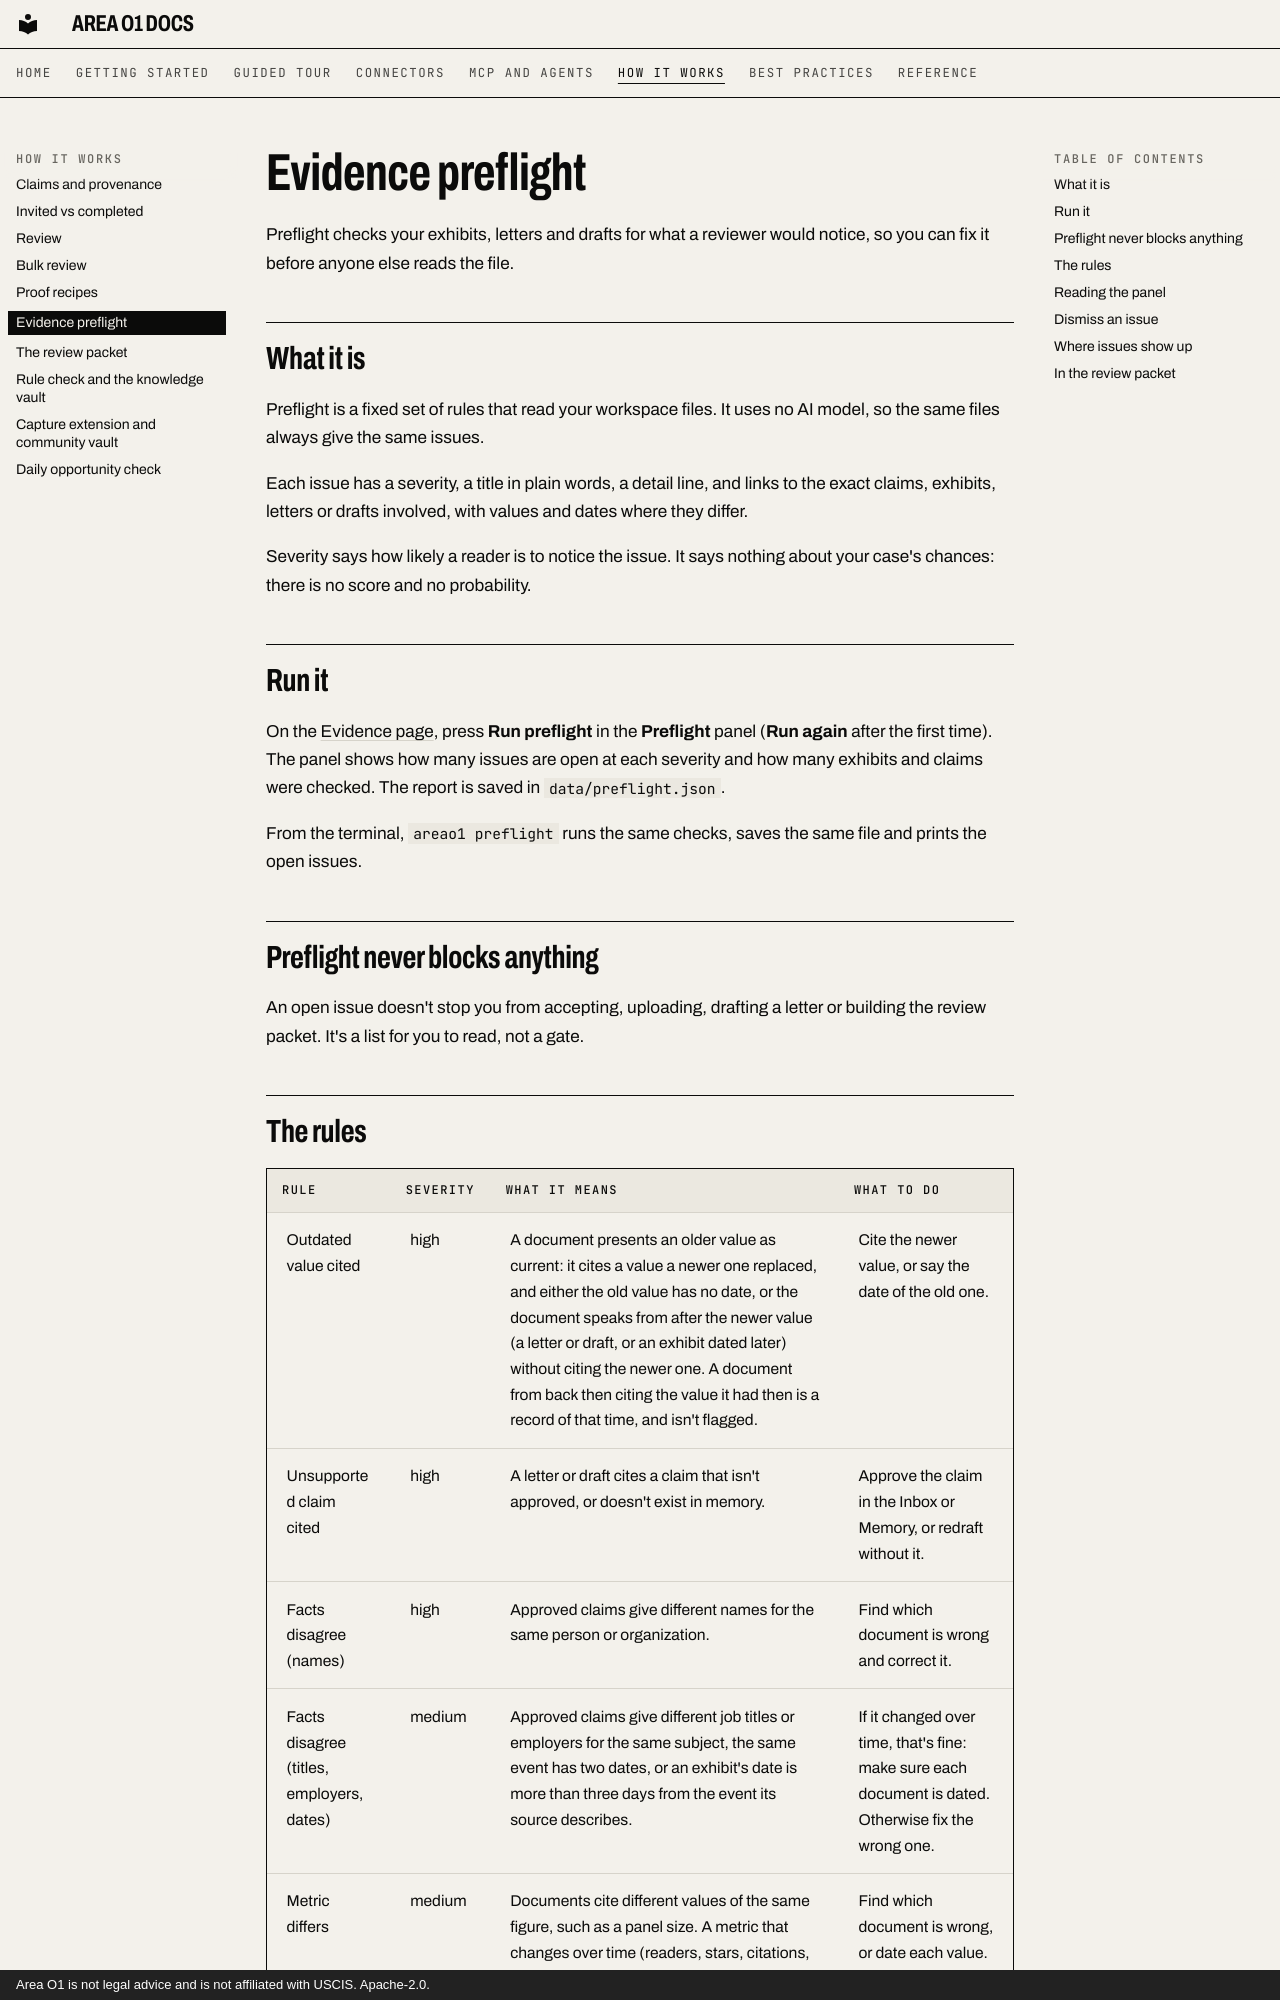

repository: ris3abh/Lighthouse · page: how-it-works/preflight/index.html · generator: mkdocs · copyright: Area O1 is not legal advice and is not affiliated with USCIS. Apache-2.0.

# Evidence preflight

Preflight checks your exhibits, letters and drafts for what a reviewer would notice, so you can fix it before
anyone else reads the file.

## What it is

Preflight is a fixed set of rules that read your workspace files. It uses no AI model, so the same files always give
the same issues.

Each issue has a severity, a title in plain words, a detail line, and links to the exact claims, exhibits, letters
or drafts involved, with values and dates where they differ.

Severity says how likely a reader is to notice the issue. It says nothing about your case's chances: there is no
score and no probability.

## Run it

On the [Evidence page](../tour/evidence.md), press **Run preflight** in the **Preflight** panel (**Run again** after
the first time). The panel shows how many issues are open at each severity and how many exhibits and claims were
checked. The report is saved in `data/preflight.json`.

From the terminal, `areao1 preflight` runs the same checks, saves the same file and prints the open issues.

## Preflight never blocks anything

An open issue doesn't stop you from accepting, uploading, drafting a letter or building the review packet. It's a
list for you to read, not a gate.
